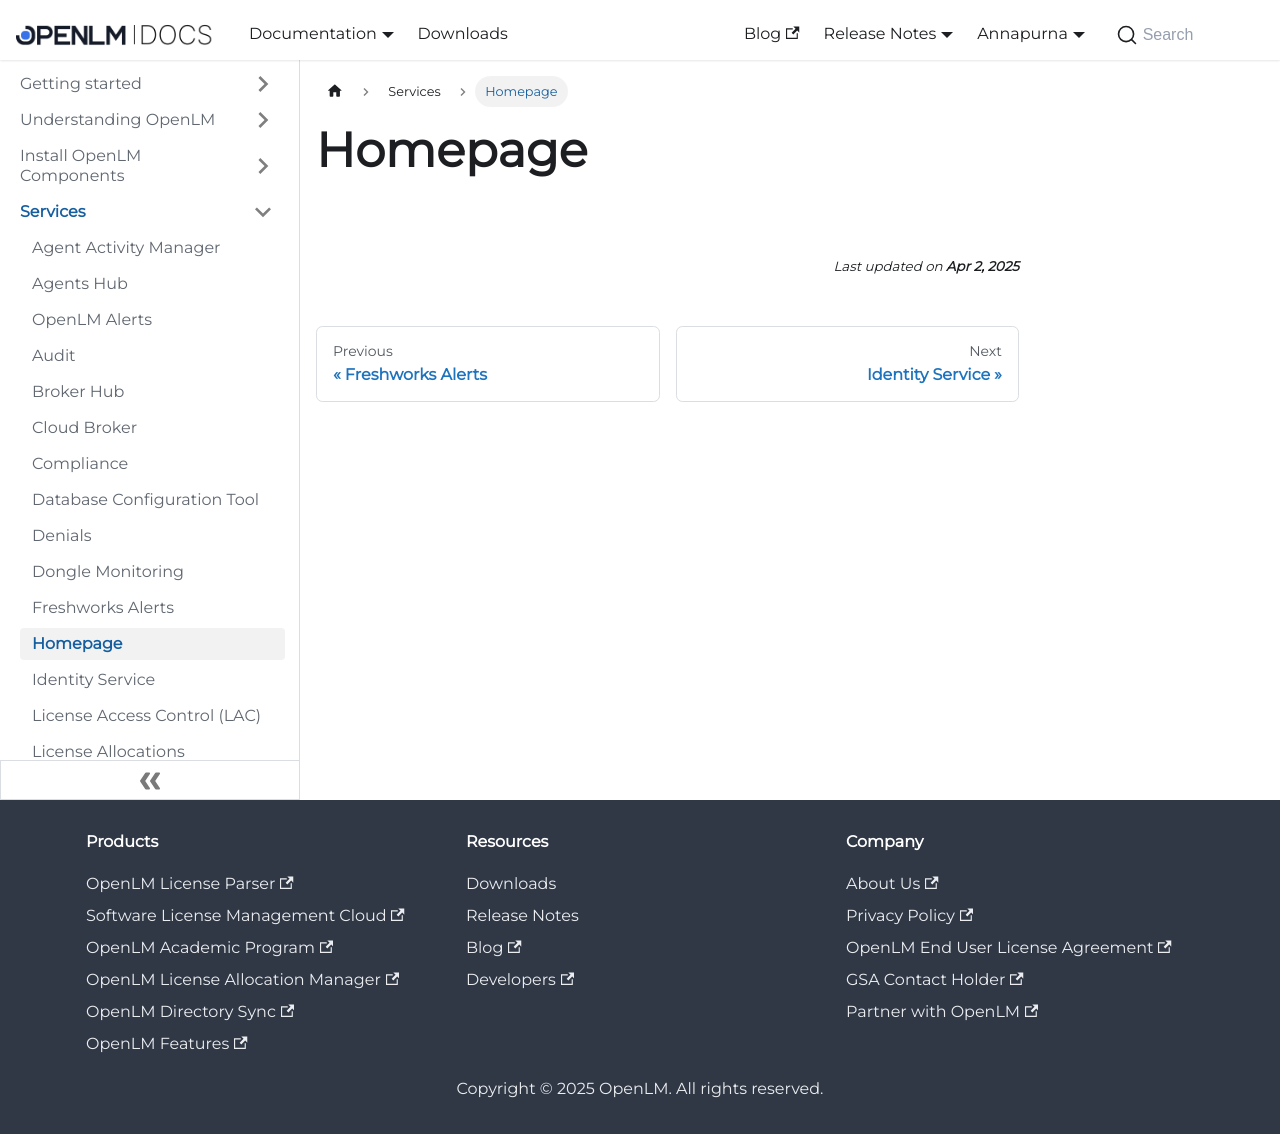

repository: mariagilca/documentation · page: cloud/services/homepage/index.html · generator: docusaurus

---
sidebar_position: 13
---

# Homepage

<!-- Add your content here -->
